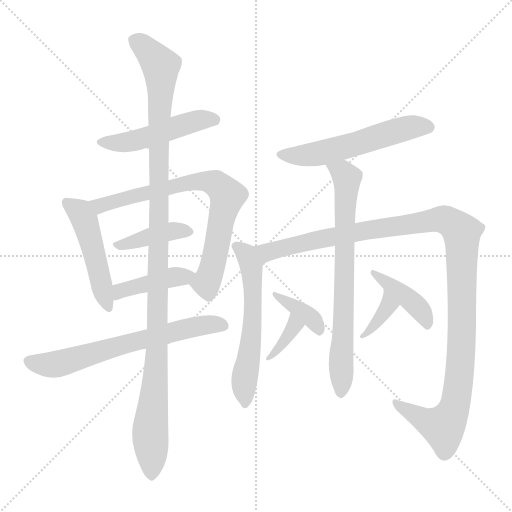
t = 0.00 s
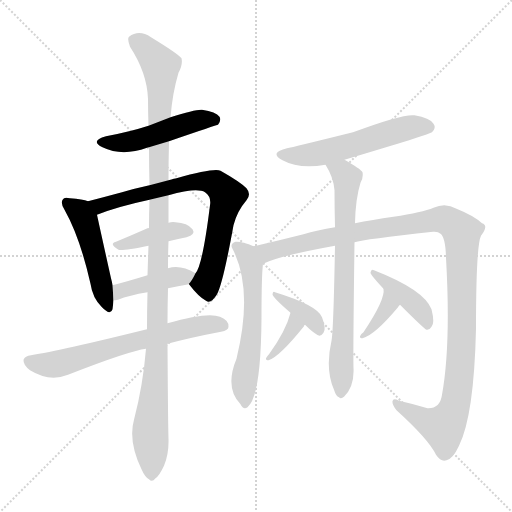
t = 2.20 s
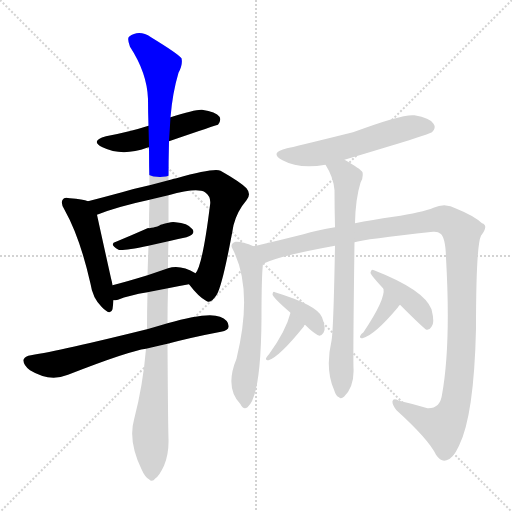
t = 4.39 s
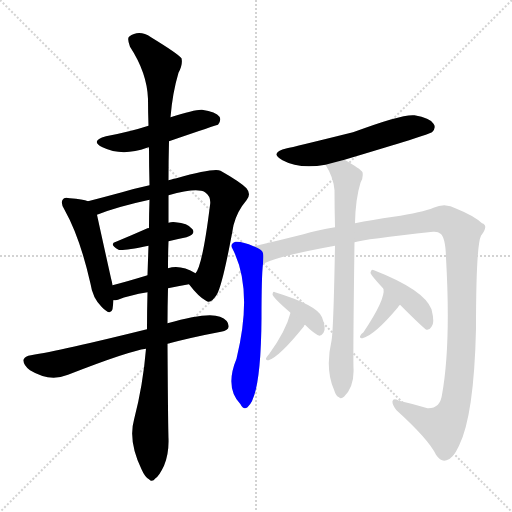
t = 6.59 s
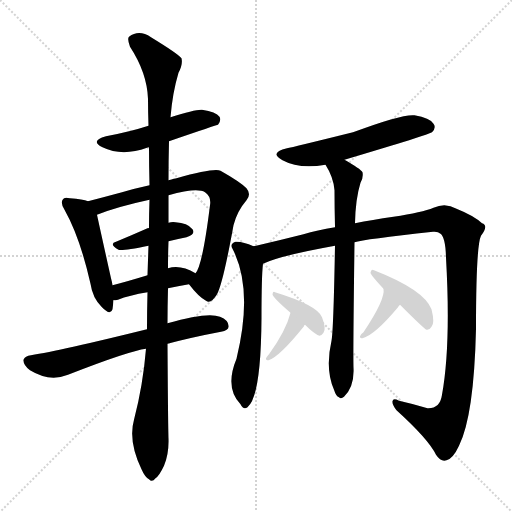
t = 8.78 s
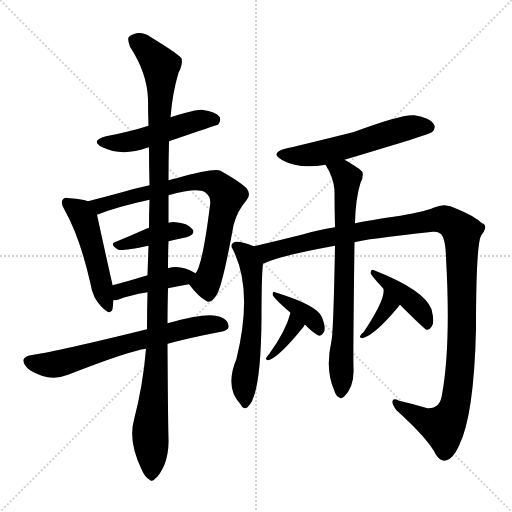
t = 10.98 s

The animated SVG that drew these frames (rendered in a browser with its animation timeline set to each time). Animation: 15 CSS @keyframes rules; one cycle of 10.98 s.

<svg version="1.1" viewBox="0 0 1024 1024" xmlns="http://www.w3.org/2000/svg">
  <g stroke="lightgray" stroke-dasharray="1,1" stroke-width="1" transform="scale(4, 4)">
    <line x1="0" y1="0" x2="256" y2="256"></line>
    <line x1="256" y1="0" x2="0" y2="256"></line>
    <line x1="128" y1="0" x2="128" y2="256"></line>
    <line x1="0" y1="128" x2="256" y2="128"></line>
  </g>
<g transform="scale(1, -1) translate(0, -900)">
   <style type="text/css">
    @keyframes keyframes0 {
      from {
       stroke: blue;
       stroke-dashoffset: 490;
       stroke-width: 128;
       }
       61% {
       animation-timing-function: step-end;
       stroke: blue;
       stroke-dashoffset: 0;
       stroke-width: 128;
       }
       to {
       stroke: black;
       stroke-width: 1024;
       }
       }
       #make-me-a-hanzi-animation-0 {
         animation: keyframes0 0.648763s both;
         animation-delay: 0.000000s;
         animation-timing-function: linear;
       }
    @keyframes keyframes1 {
      from {
       stroke: blue;
       stroke-dashoffset: 485;
       stroke-width: 128;
       }
       61% {
       animation-timing-function: step-end;
       stroke: blue;
       stroke-dashoffset: 0;
       stroke-width: 128;
       }
       to {
       stroke: black;
       stroke-width: 1024;
       }
       }
       #make-me-a-hanzi-animation-1 {
         animation: keyframes1 0.644694s both;
         animation-delay: 0.648763s;
         animation-timing-function: linear;
       }
    @keyframes keyframes2 {
      from {
       stroke: blue;
       stroke-dashoffset: 745;
       stroke-width: 128;
       }
       71% {
       animation-timing-function: step-end;
       stroke: blue;
       stroke-dashoffset: 0;
       stroke-width: 128;
       }
       to {
       stroke: black;
       stroke-width: 1024;
       }
       }
       #make-me-a-hanzi-animation-2 {
         animation: keyframes2 0.856283s both;
         animation-delay: 1.293457s;
         animation-timing-function: linear;
       }
    @keyframes keyframes3 {
      from {
       stroke: blue;
       stroke-dashoffset: 401;
       stroke-width: 128;
       }
       57% {
       animation-timing-function: step-end;
       stroke: blue;
       stroke-dashoffset: 0;
       stroke-width: 128;
       }
       to {
       stroke: black;
       stroke-width: 1024;
       }
       }
       #make-me-a-hanzi-animation-3 {
         animation: keyframes3 0.576335s both;
         animation-delay: 2.149740s;
         animation-timing-function: linear;
       }
    @keyframes keyframes4 {
      from {
       stroke: blue;
       stroke-dashoffset: 415;
       stroke-width: 128;
       }
       57% {
       animation-timing-function: step-end;
       stroke: blue;
       stroke-dashoffset: 0;
       stroke-width: 128;
       }
       to {
       stroke: black;
       stroke-width: 1024;
       }
       }
       #make-me-a-hanzi-animation-4 {
         animation: keyframes4 0.587728s both;
         animation-delay: 2.726074s;
         animation-timing-function: linear;
       }
    @keyframes keyframes5 {
      from {
       stroke: blue;
       stroke-dashoffset: 655;
       stroke-width: 128;
       }
       68% {
       animation-timing-function: step-end;
       stroke: blue;
       stroke-dashoffset: 0;
       stroke-width: 128;
       }
       to {
       stroke: black;
       stroke-width: 1024;
       }
       }
       #make-me-a-hanzi-animation-5 {
         animation: keyframes5 0.783040s both;
         animation-delay: 3.313802s;
         animation-timing-function: linear;
       }
    @keyframes keyframes6 {
      from {
       stroke: blue;
       stroke-dashoffset: 1144;
       stroke-width: 128;
       }
       79% {
       animation-timing-function: step-end;
       stroke: blue;
       stroke-dashoffset: 0;
       stroke-width: 128;
       }
       to {
       stroke: black;
       stroke-width: 1024;
       }
       }
       #make-me-a-hanzi-animation-6 {
         animation: keyframes6 1.180990s both;
         animation-delay: 4.096842s;
         animation-timing-function: linear;
       }
    @keyframes keyframes7 {
      from {
       stroke: blue;
       stroke-dashoffset: 555;
       stroke-width: 128;
       }
       64% {
       animation-timing-function: step-end;
       stroke: blue;
       stroke-dashoffset: 0;
       stroke-width: 128;
       }
       to {
       stroke: black;
       stroke-width: 1024;
       }
       }
       #make-me-a-hanzi-animation-7 {
         animation: keyframes7 0.701660s both;
         animation-delay: 5.277832s;
         animation-timing-function: linear;
       }
    @keyframes keyframes8 {
      from {
       stroke: blue;
       stroke-dashoffset: 578;
       stroke-width: 128;
       }
       65% {
       animation-timing-function: step-end;
       stroke: blue;
       stroke-dashoffset: 0;
       stroke-width: 128;
       }
       to {
       stroke: black;
       stroke-width: 1024;
       }
       }
       #make-me-a-hanzi-animation-8 {
         animation: keyframes8 0.720378s both;
         animation-delay: 5.979492s;
         animation-timing-function: linear;
       }
    @keyframes keyframes9 {
      from {
       stroke: blue;
       stroke-dashoffset: 1184;
       stroke-width: 128;
       }
       79% {
       animation-timing-function: step-end;
       stroke: blue;
       stroke-dashoffset: 0;
       stroke-width: 128;
       }
       to {
       stroke: black;
       stroke-width: 1024;
       }
       }
       #make-me-a-hanzi-animation-9 {
         animation: keyframes9 1.213542s both;
         animation-delay: 6.699870s;
         animation-timing-function: linear;
       }
    @keyframes keyframes10 {
      from {
       stroke: blue;
       stroke-dashoffset: 728;
       stroke-width: 128;
       }
       70% {
       animation-timing-function: step-end;
       stroke: blue;
       stroke-dashoffset: 0;
       stroke-width: 128;
       }
       to {
       stroke: black;
       stroke-width: 1024;
       }
       }
       #make-me-a-hanzi-animation-10 {
         animation: keyframes10 0.842448s both;
         animation-delay: 7.913411s;
         animation-timing-function: linear;
       }
    @keyframes keyframes11 {
      from {
       stroke: blue;
       stroke-dashoffset: 358;
       stroke-width: 128;
       }
       54% {
       animation-timing-function: step-end;
       stroke: blue;
       stroke-dashoffset: 0;
       stroke-width: 128;
       }
       to {
       stroke: black;
       stroke-width: 1024;
       }
       }
       #make-me-a-hanzi-animation-11 {
         animation: keyframes11 0.541341s both;
         animation-delay: 8.755859s;
         animation-timing-function: linear;
       }
    @keyframes keyframes12 {
      from {
       stroke: blue;
       stroke-dashoffset: 376;
       stroke-width: 128;
       }
       55% {
       animation-timing-function: step-end;
       stroke: blue;
       stroke-dashoffset: 0;
       stroke-width: 128;
       }
       to {
       stroke: black;
       stroke-width: 1024;
       }
       }
       #make-me-a-hanzi-animation-12 {
         animation: keyframes12 0.555990s both;
         animation-delay: 9.297201s;
         animation-timing-function: linear;
       }
    @keyframes keyframes13 {
      from {
       stroke: blue;
       stroke-dashoffset: 354;
       stroke-width: 128;
       }
       54% {
       animation-timing-function: step-end;
       stroke: blue;
       stroke-dashoffset: 0;
       stroke-width: 128;
       }
       to {
       stroke: black;
       stroke-width: 1024;
       }
       }
       #make-me-a-hanzi-animation-13 {
         animation: keyframes13 0.538086s both;
         animation-delay: 9.853190s;
         animation-timing-function: linear;
       }
    @keyframes keyframes14 {
      from {
       stroke: blue;
       stroke-dashoffset: 411;
       stroke-width: 128;
       }
       57% {
       animation-timing-function: step-end;
       stroke: blue;
       stroke-dashoffset: 0;
       stroke-width: 128;
       }
       to {
       stroke: black;
       stroke-width: 1024;
       }
       }
       #make-me-a-hanzi-animation-14 {
         animation: keyframes14 0.584473s both;
         animation-delay: 10.391276s;
         animation-timing-function: linear;
       }
</style>
<path d="M 338.0 617.5 Q 434.0 650.5 436.0 650.5 Q 443.0 659.5 439.0 666.5 Q 432.0 676.5 404.0 680.5 Q 391.0 681.5 341.0 665.5 L 297.0 648.5 Q 260.0 636.5 212.0 627.5 Q 179.0 618.5 205.0 605.5 Q 244.0 586.5 294.0 604.5 Q 295.0 605.5 298.0 605.5 L 338.0 617.5 Z" fill="lightgray"></path> 
<path d="M 176.0 497.5 Q 166.0 501.5 140.0 503.5 Q 128.0 506.5 126.0 501.5 Q 120.0 494.5 129.0 480.5 Q 160.0 425.5 181.0 332.5 Q 185.0 304.5 203.0 286.5 Q 221.0 267.5 225.0 281.5 Q 226.0 288.5 227.0 299.5 L 225.0 329.5 Q 224.0 336.5 222.0 343.5 Q 200.0 442.5 194.0 470.5 C 189.0 493.5 189.0 493.5 176.0 497.5 Z" fill="lightgray"></path> 
<path d="M 378.0 331.5 Q 397.0 306.5 412.0 298.5 Q 422.0 291.5 434.0 311.5 Q 446.0 333.5 467.0 449.5 Q 474.0 477.5 493.0 499.5 Q 503.0 511.5 493.0 523.5 Q 480.0 536.5 441.0 558.5 Q 428.0 564.5 353.0 543.5 Q 350.0 543.5 337.0 539.5 L 299.0 529.5 Q 271.0 523.5 244.0 515.5 Q 207.0 505.5 176.0 497.5 C 147.0 489.5 166.0 459.5 194.0 470.5 Q 234.0 486.5 299.0 500.5 L 337.0 509.5 Q 394.0 525.5 410.0 515.5 Q 423.0 506.5 420.0 489.5 Q 405.0 368.5 391.0 353.5 C 379.0 329.5 377.0 333.5 378.0 331.5 Z" fill="lightgray"></path> 
<path d="M 337.0 417.5 Q 353.0 421.5 373.0 425.5 Q 392.0 431.5 385.0 441.5 Q 375.0 454.5 351.0 455.5 Q 344.0 456.5 337.0 454.5 C 308.0 448.5 328.0 448.5 298.0 443.5 Q 297.0 444.5 295.0 443.5 Q 261.0 428.5 232.0 416.5 Q 217.0 412.5 237.0 400.5 Q 243.0 397.5 297.0 408.5 L 337.0 417.5 Z" fill="lightgray"></path> 
<path d="M 336.0 323.5 Q 355.0 327.5 378.0 331.5 C 408.0 336.5 417.0 338.5 391.0 353.5 Q 361.0 371.5 336.0 363.5 L 295.0 349.5 Q 256.0 337.5 225.0 329.5 C 196.0 321.5 197.0 297.5 227.0 299.5 Q 231.0 299.5 236.0 300.5 Q 258.0 309.5 295.0 315.5 L 336.0 323.5 Z" fill="lightgray"></path> 
<path d="M 335.0 212.5 Q 384.0 225.5 442.0 236.5 Q 457.0 239.5 457.0 246.5 Q 458.0 259.5 440.0 266.5 Q 415.0 276.5 335.0 253.5 L 294.0 241.5 Q 120.0 198.5 62.0 189.5 Q 50.0 188.5 47.0 180.5 Q 46.0 170.5 60.0 159.5 Q 99.0 135.5 136.0 150.5 Q 259.0 198.5 292.0 202.5 L 335.0 212.5 Z" fill="lightgray"></path> 
<path d="M 292.0 202.5 Q 286.0 129.5 268.0 60.5 Q 256.0 18.5 283.0 -38.5 Q 290.0 -54.5 298.0 -58.5 Q 304.0 -65.5 311.0 -56.5 Q 318.0 -52.5 328.0 -31.5 Q 338.0 -7.5 337.0 22.5 Q 336.0 53.5 335.0 212.5 L 335.0 253.5 Q 335.0 286.5 336.0 323.5 L 336.0 363.5 Q 336.0 390.5 337.0 417.5 L 337.0 454.5 Q 337.0 481.5 337.0 509.5 L 337.0 539.5 Q 337.0 578.5 338.0 617.5 L 341.0 665.5 Q 345.0 714.5 357.0 754.5 Q 366.0 770.5 363.0 783.5 Q 356.0 792.5 302.0 825.5 Q 278.0 841.5 258.0 826.5 Q 254.0 822.5 260.0 806.5 Q 294.0 754.5 296.0 702.5 Q 296.0 677.5 297.0 648.5 L 298.0 605.5 Q 298.0 568.5 299.0 529.5 L 299.0 500.5 Q 298.0 473.5 298.0 443.5 L 297.0 408.5 Q 296.0 380.5 295.0 349.5 L 295.0 315.5 Q 294.0 279.5 294.0 241.5 L 292.0 202.5 Z" fill="lightgray"></path> 
<path d="M 689.0 580.5 Q 860.0 631.5 864.0 635.5 Q 873.0 644.5 867.0 652.5 Q 860.0 664.5 829.0 669.5 Q 805.0 672.5 706.0 635.5 Q 585.0 605.5 574.0 603.5 Q 537.0 594.5 565.0 579.5 Q 598.0 561.5 651.0 570.5 L 689.0 580.5 Z" fill="lightgray"></path> 
<path d="M 507.0 407.5 Q 485.0 417.5 471.0 416.5 Q 459.0 412.5 465.0 402.5 Q 507.0 321.5 473.0 182.5 Q 449.0 124.5 481.0 91.5 Q 487.0 79.5 495.0 85.5 Q 522.0 106.5 523.0 264.5 Q 523.0 348.5 526.0 372.5 C 528.0 398.5 528.0 398.5 507.0 407.5 Z" fill="lightgray"></path> 
<path d="M 709.0 415.5 Q 728.0 421.5 866.0 436.5 Q 876.0 437.5 881.0 432.5 Q 891.0 425.5 892.0 384.5 Q 902.0 210.5 884.0 110.5 Q 880.0 82.5 855.0 83.5 Q 825.0 92.5 798.0 98.5 Q 786.0 104.5 785.0 97.5 Q 784.0 91.5 793.0 79.5 Q 857.0 21.5 872.0 -9.5 Q 882.0 -24.5 893.0 -20.5 Q 906.0 -17.5 918.0 8.5 Q 948.0 68.5 952.0 242.5 Q 952.0 408.5 962.0 428.5 Q 978.0 449.5 964.0 453.5 Q 948.0 468.5 913.0 482.5 Q 891.0 495.5 867.0 484.5 Q 845.0 475.5 787.0 466.5 Q 744.0 460.5 710.0 453.5 L 670.0 445.5 Q 634.0 439.5 607.0 431.5 Q 556.0 418.5 507.0 407.5 C 478.0 400.5 498.0 362.5 526.0 372.5 Q 559.0 388.5 670.0 408.5 L 709.0 415.5 Z" fill="lightgray"></path> 
<path d="M 670.0 408.5 Q 667.0 239.5 663.0 218.5 Q 650.0 161.5 668.0 120.5 Q 672.0 107.5 678.0 105.5 Q 682.0 101.5 688.0 106.5 Q 709.0 127.5 707.0 164.5 Q 706.0 191.5 709.0 415.5 L 710.0 453.5 Q 711.0 502.5 721.0 534.5 Q 727.0 544.5 725.0 555.5 Q 721.0 562.5 689.0 580.5 C 663.0 595.5 636.0 596.5 651.0 570.5 Q 667.0 545.5 669.0 519.5 Q 669.0 485.5 670.0 445.5 L 670.0 408.5 Z" fill="lightgray"></path> 
<path d="M 581.0 274.5 Q 572.0 238.5 538.0 191.5 Q 534.0 187.5 532.0 183.5 Q 531.0 179.5 537.0 179.5 Q 558.0 185.5 608.0 247.5 Q 608.0 250.5 610.0 250.5 C 628.0 274.5 589.0 303.5 581.0 274.5 Z" fill="lightgray"></path> 
<path d="M 610.0 250.5 Q 629.0 231.5 639.0 228.5 Q 643.0 228.5 647.0 234.5 Q 653.0 241.5 644.0 265.5 Q 635.0 289.5 550.0 315.5 Q 546.0 318.5 545.0 311.5 Q 545.0 305.5 581.0 274.5 L 610.0 250.5 Z" fill="lightgray"></path> 
<path d="M 767.0 322.5 Q 771.0 301.5 727.0 235.5 Q 721.0 231.5 720.0 227.5 Q 719.0 223.5 725.0 223.5 Q 749.0 229.5 796.0 285.5 Q 797.0 288.5 800.0 290.5 C 822.0 311.5 764.0 352.5 767.0 322.5 Z" fill="lightgray"></path> 
<path d="M 800.0 290.5 Q 848.0 242.5 853.0 240.5 Q 859.0 239.5 863.0 246.5 Q 870.0 253.5 863.0 281.5 Q 848.0 320.5 748.0 359.5 Q 742.0 362.5 741.0 354.5 Q 741.0 350.5 767.0 322.5 L 800.0 290.5 Z" fill="lightgray"></path> 
      <clipPath id="make-me-a-hanzi-clip-0">
      <path d="M 338.0 617.5 Q 434.0 650.5 436.0 650.5 Q 443.0 659.5 439.0 666.5 Q 432.0 676.5 404.0 680.5 Q 391.0 681.5 341.0 665.5 L 297.0 648.5 Q 260.0 636.5 212.0 627.5 Q 179.0 618.5 205.0 605.5 Q 244.0 586.5 294.0 604.5 Q 295.0 605.5 298.0 605.5 L 338.0 617.5 Z" fill="lightgray"></path>
      </clipPath>
      <path clip-path="url(#make-me-a-hanzi-clip-0)" d="M 206.0 617.5 L 266.0 617.5 L 396.0 659.5 L 433.0 657.5 " fill="none" id="make-me-a-hanzi-animation-0" stroke-dasharray="362 724" stroke-linecap="round"></path>

      <clipPath id="make-me-a-hanzi-clip-1">
      <path d="M 176.0 497.5 Q 166.0 501.5 140.0 503.5 Q 128.0 506.5 126.0 501.5 Q 120.0 494.5 129.0 480.5 Q 160.0 425.5 181.0 332.5 Q 185.0 304.5 203.0 286.5 Q 221.0 267.5 225.0 281.5 Q 226.0 288.5 227.0 299.5 L 225.0 329.5 Q 224.0 336.5 222.0 343.5 Q 200.0 442.5 194.0 470.5 C 189.0 493.5 189.0 493.5 176.0 497.5 Z" fill="lightgray"></path>
      </clipPath>
      <path clip-path="url(#make-me-a-hanzi-clip-1)" d="M 134.0 494.5 L 158.0 477.5 L 171.0 453.5 L 215.0 286.5 " fill="none" id="make-me-a-hanzi-animation-1" stroke-dasharray="357 714" stroke-linecap="round"></path>

      <clipPath id="make-me-a-hanzi-clip-2">
      <path d="M 378.0 331.5 Q 397.0 306.5 412.0 298.5 Q 422.0 291.5 434.0 311.5 Q 446.0 333.5 467.0 449.5 Q 474.0 477.5 493.0 499.5 Q 503.0 511.5 493.0 523.5 Q 480.0 536.5 441.0 558.5 Q 428.0 564.5 353.0 543.5 Q 350.0 543.5 337.0 539.5 L 299.0 529.5 Q 271.0 523.5 244.0 515.5 Q 207.0 505.5 176.0 497.5 C 147.0 489.5 166.0 459.5 194.0 470.5 Q 234.0 486.5 299.0 500.5 L 337.0 509.5 Q 394.0 525.5 410.0 515.5 Q 423.0 506.5 420.0 489.5 Q 405.0 368.5 391.0 353.5 C 379.0 329.5 377.0 333.5 378.0 331.5 Z" fill="lightgray"></path>
      </clipPath>
      <path clip-path="url(#make-me-a-hanzi-clip-2)" d="M 183.0 495.5 L 208.0 490.5 L 368.0 534.5 L 408.0 537.5 L 432.0 532.5 L 455.0 508.5 L 420.0 349.5 L 410.0 334.5 L 392.0 330.5 " fill="none" id="make-me-a-hanzi-animation-2" stroke-dasharray="617 1234" stroke-linecap="round"></path>

      <clipPath id="make-me-a-hanzi-clip-3">
      <path d="M 337.0 417.5 Q 353.0 421.5 373.0 425.5 Q 392.0 431.5 385.0 441.5 Q 375.0 454.5 351.0 455.5 Q 344.0 456.5 337.0 454.5 C 308.0 448.5 328.0 448.5 298.0 443.5 Q 297.0 444.5 295.0 443.5 Q 261.0 428.5 232.0 416.5 Q 217.0 412.5 237.0 400.5 Q 243.0 397.5 297.0 408.5 L 337.0 417.5 Z" fill="lightgray"></path>
      </clipPath>
      <path clip-path="url(#make-me-a-hanzi-clip-3)" d="M 234.0 408.5 L 345.0 438.5 L 375.0 436.5 " fill="none" id="make-me-a-hanzi-animation-3" stroke-dasharray="273 546" stroke-linecap="round"></path>

      <clipPath id="make-me-a-hanzi-clip-4">
      <path d="M 336.0 323.5 Q 355.0 327.5 378.0 331.5 C 408.0 336.5 417.0 338.5 391.0 353.5 Q 361.0 371.5 336.0 363.5 L 295.0 349.5 Q 256.0 337.5 225.0 329.5 C 196.0 321.5 197.0 297.5 227.0 299.5 Q 231.0 299.5 236.0 300.5 Q 258.0 309.5 295.0 315.5 L 336.0 323.5 Z" fill="lightgray"></path>
      </clipPath>
      <path clip-path="url(#make-me-a-hanzi-clip-4)" d="M 231.0 307.5 L 241.0 318.5 L 381.0 351.5 " fill="none" id="make-me-a-hanzi-animation-4" stroke-dasharray="287 574" stroke-linecap="round"></path>

      <clipPath id="make-me-a-hanzi-clip-5">
      <path d="M 335.0 212.5 Q 384.0 225.5 442.0 236.5 Q 457.0 239.5 457.0 246.5 Q 458.0 259.5 440.0 266.5 Q 415.0 276.5 335.0 253.5 L 294.0 241.5 Q 120.0 198.5 62.0 189.5 Q 50.0 188.5 47.0 180.5 Q 46.0 170.5 60.0 159.5 Q 99.0 135.5 136.0 150.5 Q 259.0 198.5 292.0 202.5 L 335.0 212.5 Z" fill="lightgray"></path>
      </clipPath>
      <path clip-path="url(#make-me-a-hanzi-clip-5)" d="M 57.0 177.5 L 111.0 171.5 L 371.0 243.5 L 446.0 249.5 " fill="none" id="make-me-a-hanzi-animation-5" stroke-dasharray="527 1054" stroke-linecap="round"></path>

      <clipPath id="make-me-a-hanzi-clip-6">
      <path d="M 292.0 202.5 Q 286.0 129.5 268.0 60.5 Q 256.0 18.5 283.0 -38.5 Q 290.0 -54.5 298.0 -58.5 Q 304.0 -65.5 311.0 -56.5 Q 318.0 -52.5 328.0 -31.5 Q 338.0 -7.5 337.0 22.5 Q 336.0 53.5 335.0 212.5 L 335.0 253.5 Q 335.0 286.5 336.0 323.5 L 336.0 363.5 Q 336.0 390.5 337.0 417.5 L 337.0 454.5 Q 337.0 481.5 337.0 509.5 L 337.0 539.5 Q 337.0 578.5 338.0 617.5 L 341.0 665.5 Q 345.0 714.5 357.0 754.5 Q 366.0 770.5 363.0 783.5 Q 356.0 792.5 302.0 825.5 Q 278.0 841.5 258.0 826.5 Q 254.0 822.5 260.0 806.5 Q 294.0 754.5 296.0 702.5 Q 296.0 677.5 297.0 648.5 L 298.0 605.5 Q 298.0 568.5 299.0 529.5 L 299.0 500.5 Q 298.0 473.5 298.0 443.5 L 297.0 408.5 Q 296.0 380.5 295.0 349.5 L 295.0 315.5 Q 294.0 279.5 294.0 241.5 L 292.0 202.5 Z" fill="lightgray"></path>
      </clipPath>
      <path clip-path="url(#make-me-a-hanzi-clip-6)" d="M 269.0 820.5 L 312.0 780.5 L 322.0 756.5 L 315.0 199.5 L 300.0 38.5 L 303.0 -45.5 " fill="none" id="make-me-a-hanzi-animation-6" stroke-dasharray="1016 2032" stroke-linecap="round"></path>

      <clipPath id="make-me-a-hanzi-clip-7">
      <path d="M 689.0 580.5 Q 860.0 631.5 864.0 635.5 Q 873.0 644.5 867.0 652.5 Q 860.0 664.5 829.0 669.5 Q 805.0 672.5 706.0 635.5 Q 585.0 605.5 574.0 603.5 Q 537.0 594.5 565.0 579.5 Q 598.0 561.5 651.0 570.5 L 689.0 580.5 Z" fill="lightgray"></path>
      </clipPath>
      <path clip-path="url(#make-me-a-hanzi-clip-7)" d="M 566.0 592.5 L 625.0 590.5 L 696.0 606.5 L 811.0 643.5 L 857.0 645.5 " fill="none" id="make-me-a-hanzi-animation-7" stroke-dasharray="427 854" stroke-linecap="round"></path>

      <clipPath id="make-me-a-hanzi-clip-8">
      <path d="M 507.0 407.5 Q 485.0 417.5 471.0 416.5 Q 459.0 412.5 465.0 402.5 Q 507.0 321.5 473.0 182.5 Q 449.0 124.5 481.0 91.5 Q 487.0 79.5 495.0 85.5 Q 522.0 106.5 523.0 264.5 Q 523.0 348.5 526.0 372.5 C 528.0 398.5 528.0 398.5 507.0 407.5 Z" fill="lightgray"></path>
      </clipPath>
      <path clip-path="url(#make-me-a-hanzi-clip-8)" d="M 476.0 406.5 L 492.0 391.5 L 502.0 368.5 L 507.0 297.5 L 501.0 205.5 L 490.0 150.5 L 490.0 94.5 " fill="none" id="make-me-a-hanzi-animation-8" stroke-dasharray="450 900" stroke-linecap="round"></path>

      <clipPath id="make-me-a-hanzi-clip-9">
      <path d="M 709.0 415.5 Q 728.0 421.5 866.0 436.5 Q 876.0 437.5 881.0 432.5 Q 891.0 425.5 892.0 384.5 Q 902.0 210.5 884.0 110.5 Q 880.0 82.5 855.0 83.5 Q 825.0 92.5 798.0 98.5 Q 786.0 104.5 785.0 97.5 Q 784.0 91.5 793.0 79.5 Q 857.0 21.5 872.0 -9.5 Q 882.0 -24.5 893.0 -20.5 Q 906.0 -17.5 918.0 8.5 Q 948.0 68.5 952.0 242.5 Q 952.0 408.5 962.0 428.5 Q 978.0 449.5 964.0 453.5 Q 948.0 468.5 913.0 482.5 Q 891.0 495.5 867.0 484.5 Q 845.0 475.5 787.0 466.5 Q 744.0 460.5 710.0 453.5 L 670.0 445.5 Q 634.0 439.5 607.0 431.5 Q 556.0 418.5 507.0 407.5 C 478.0 400.5 498.0 362.5 526.0 372.5 Q 559.0 388.5 670.0 408.5 L 709.0 415.5 Z" fill="lightgray"></path>
      </clipPath>
      <path clip-path="url(#make-me-a-hanzi-clip-9)" d="M 515.0 404.5 L 534.0 395.5 L 666.0 427.5 L 871.0 460.5 L 895.0 458.5 L 920.0 439.5 L 924.0 210.5 L 913.0 101.5 L 905.0 74.5 L 887.0 46.5 L 879.0 47.5 L 808.0 80.5 L 792.0 94.5 " fill="none" id="make-me-a-hanzi-animation-9" stroke-dasharray="1056 2112" stroke-linecap="round"></path>

      <clipPath id="make-me-a-hanzi-clip-10">
      <path d="M 670.0 408.5 Q 667.0 239.5 663.0 218.5 Q 650.0 161.5 668.0 120.5 Q 672.0 107.5 678.0 105.5 Q 682.0 101.5 688.0 106.5 Q 709.0 127.5 707.0 164.5 Q 706.0 191.5 709.0 415.5 L 710.0 453.5 Q 711.0 502.5 721.0 534.5 Q 727.0 544.5 725.0 555.5 Q 721.0 562.5 689.0 580.5 C 663.0 595.5 636.0 596.5 651.0 570.5 Q 667.0 545.5 669.0 519.5 Q 669.0 485.5 670.0 445.5 L 670.0 408.5 Z" fill="lightgray"></path>
      </clipPath>
      <path clip-path="url(#make-me-a-hanzi-clip-10)" d="M 659.0 566.5 L 687.0 554.5 L 694.0 544.5 L 682.0 115.5 " fill="none" id="make-me-a-hanzi-animation-10" stroke-dasharray="600 1200" stroke-linecap="round"></path>

      <clipPath id="make-me-a-hanzi-clip-11">
      <path d="M 581.0 274.5 Q 572.0 238.5 538.0 191.5 Q 534.0 187.5 532.0 183.5 Q 531.0 179.5 537.0 179.5 Q 558.0 185.5 608.0 247.5 Q 608.0 250.5 610.0 250.5 C 628.0 274.5 589.0 303.5 581.0 274.5 Z" fill="lightgray"></path>
      </clipPath>
      <path clip-path="url(#make-me-a-hanzi-clip-11)" d="M 583.0 267.5 L 589.0 246.5 L 560.0 205.5 L 538.0 185.5 " fill="none" id="make-me-a-hanzi-animation-11" stroke-dasharray="230 460" stroke-linecap="round"></path>

      <clipPath id="make-me-a-hanzi-clip-12">
      <path d="M 610.0 250.5 Q 629.0 231.5 639.0 228.5 Q 643.0 228.5 647.0 234.5 Q 653.0 241.5 644.0 265.5 Q 635.0 289.5 550.0 315.5 Q 546.0 318.5 545.0 311.5 Q 545.0 305.5 581.0 274.5 L 610.0 250.5 Z" fill="lightgray"></path>
      </clipPath>
      <path clip-path="url(#make-me-a-hanzi-clip-12)" d="M 550.0 310.5 L 561.0 309.5 L 565.0 299.5 L 617.0 268.5 L 639.0 237.5 " fill="none" id="make-me-a-hanzi-animation-12" stroke-dasharray="248 496" stroke-linecap="round"></path>

      <clipPath id="make-me-a-hanzi-clip-13">
      <path d="M 767.0 322.5 Q 771.0 301.5 727.0 235.5 Q 721.0 231.5 720.0 227.5 Q 719.0 223.5 725.0 223.5 Q 749.0 229.5 796.0 285.5 Q 797.0 288.5 800.0 290.5 C 822.0 311.5 764.0 352.5 767.0 322.5 Z" fill="lightgray"></path>
      </clipPath>
      <path clip-path="url(#make-me-a-hanzi-clip-13)" d="M 771.0 307.5 L 777.0 286.5 L 726.0 229.5 " fill="none" id="make-me-a-hanzi-animation-13" stroke-dasharray="226 452" stroke-linecap="round"></path>

      <clipPath id="make-me-a-hanzi-clip-14">
      <path d="M 800.0 290.5 Q 848.0 242.5 853.0 240.5 Q 859.0 239.5 863.0 246.5 Q 870.0 253.5 863.0 281.5 Q 848.0 320.5 748.0 359.5 Q 742.0 362.5 741.0 354.5 Q 741.0 350.5 767.0 322.5 L 800.0 290.5 Z" fill="lightgray"></path>
      </clipPath>
      <path clip-path="url(#make-me-a-hanzi-clip-14)" d="M 747.0 354.5 L 833.0 288.5 L 855.0 247.5 " fill="none" id="make-me-a-hanzi-animation-14" stroke-dasharray="283 566" stroke-linecap="round"></path>

</g>
</svg>
